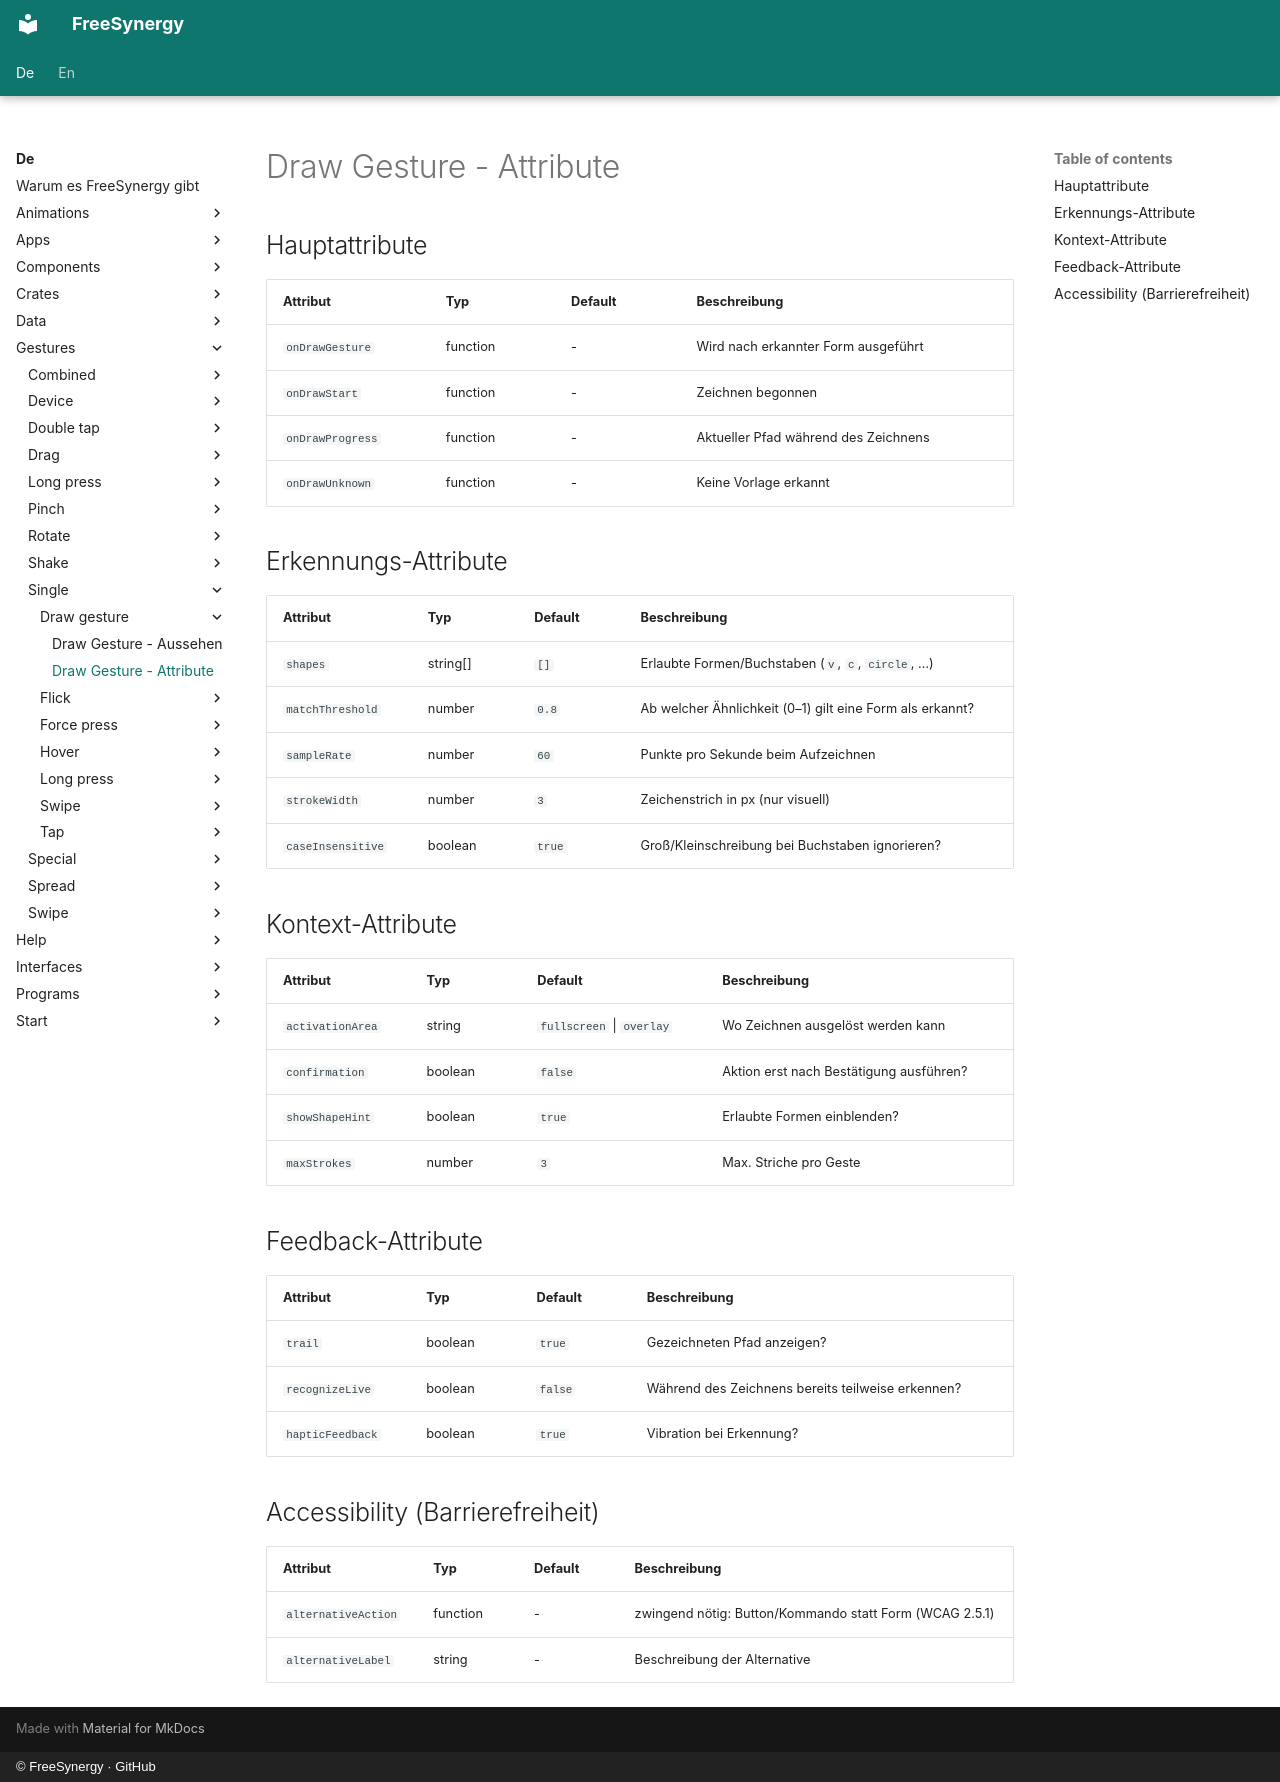

repository: FreeSynergy/fs-documentation · page: de/gestures/single/draw-gesture/attributes/index.html · generator: mkdocs · copyright: © FreeSynergy · GitHub

# Draw Gesture - Attribute

## Hauptattribute

| Attribut | Typ | Default | Beschreibung |
|----------|-----|---------|--------------|
| `onDrawGesture` | function | - | Wird nach erkannter Form ausgeführt |
| `onDrawStart` | function | - | Zeichnen begonnen |
| `onDrawProgress` | function | - | Aktueller Pfad während des Zeichnens |
| `onDrawUnknown` | function | - | Keine Vorlage erkannt |

## Erkennungs-Attribute

| Attribut | Typ | Default | Beschreibung |
|----------|-----|---------|--------------|
| `shapes` | string[] | `[]` | Erlaubte Formen/Buchstaben (`v`, `c`, `circle`, …) |
| `matchThreshold` | number | `0.8` | Ab welcher Ähnlichkeit (0–1) gilt eine Form als erkannt? |
| `sampleRate` | number | `60` | Punkte pro Sekunde beim Aufzeichnen |
| `strokeWidth` | number | `3` | Zeichenstrich in px (nur visuell) |
| `caseInsensitive` | boolean | `true` | Groß/Kleinschreibung bei Buchstaben ignorieren? |

## Kontext-Attribute

| Attribut | Typ | Default | Beschreibung |
|----------|-----|---------|--------------|
| `activationArea` | string | `fullscreen` \| `overlay` | Wo Zeichnen ausgelöst werden kann |
| `confirmation` | boolean | `false` | Aktion erst nach Bestätigung ausführen? |
| `showShapeHint` | boolean | `true` | Erlaubte Formen einblenden? |
| `maxStrokes` | number | `3` | Max. Striche pro Geste |

## Feedback-Attribute

| Attribut | Typ | Default | Beschreibung |
|----------|-----|---------|--------------|
| `trail` | boolean | `true` | Gezeichneten Pfad anzeigen? |
| `recognizeLive` | boolean | `false` | Während des Zeichnens bereits teilweise erkennen? |
| `hapticFeedback` | boolean | `true` | Vibration bei Erkennung? |

## Accessibility (Barrierefreiheit)

| Attribut | Typ | Default | Beschreibung |
|----------|-----|---------|--------------|
| `alternativeAction` | function | - | zwingend nötig: Button/Kommando statt Form (WCAG 2.5.1) |
| `alternativeLabel` | string | - | Beschreibung der Alternative |
